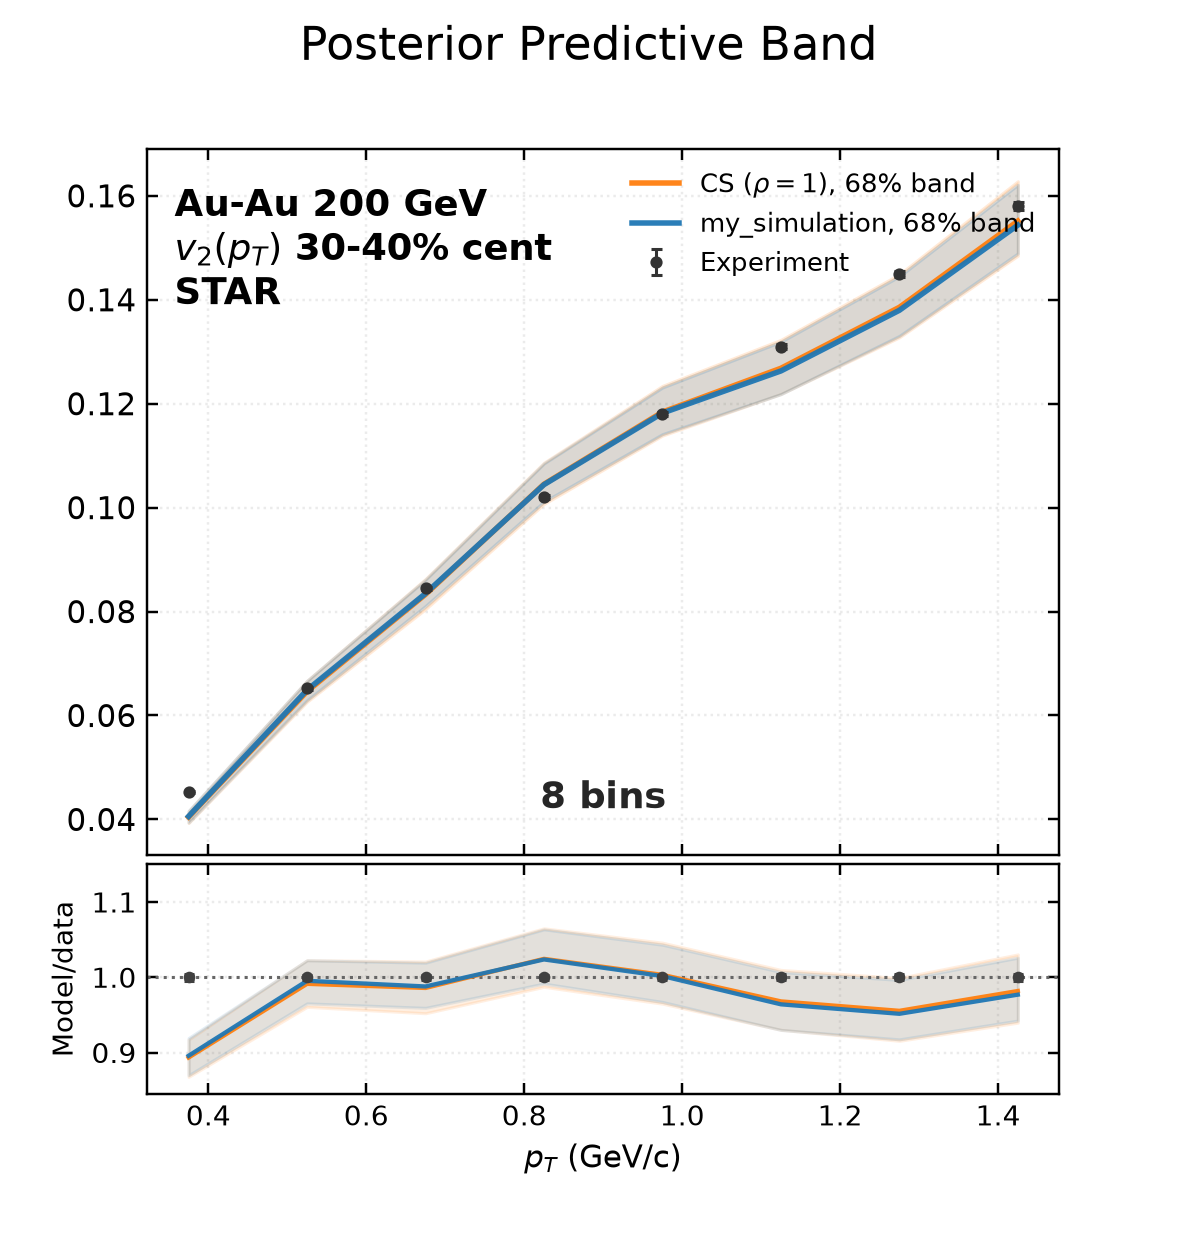

Data behind this chart, as committed beside it:
bin_low, bin_high, experiment, experimental_std, q16, median, q84, my_simulation_q16, my_simulation_median, my_simulation_q84
0.3, 0.45, 0.0453, 0.00021, 0.03931, 0.04047, 0.04155, 0.03941, 0.04058, 0.04165
0.45, 0.6, 0.0652, 0.00024, 0.06264, 0.06463, 0.06668, 0.06294, 0.0649, 0.06668
0.6, 0.75, 0.0845, 0.00029, 0.08047, 0.0833, 0.08627, 0.08107, 0.08347, 0.08614
0.75, 0.9, 0.102, 0.00035, 0.1007, 0.1045, 0.1086, 0.1012, 0.1044, 0.1085
0.9, 1.05, 0.118, 0.00042, 0.1139, 0.1184, 0.1234, 0.1141, 0.1182, 0.1231
1.05, 1.2, 0.131, 0.0005, 0.1219, 0.1268, 0.1323, 0.1218, 0.1263, 0.1319
1.2, 1.35, 0.145, 0.00061, 0.1328, 0.1385, 0.1449, 0.133, 0.138, 0.1445
1.35, 1.5, 0.158, 0.00073, 0.1485, 0.1551, 0.1628, 0.1489, 0.1544, 0.1621
